Dataset: ecg_images (GitHub, SiddhiDeshmukh310/CardioScan). Classes: abnormal, normal.

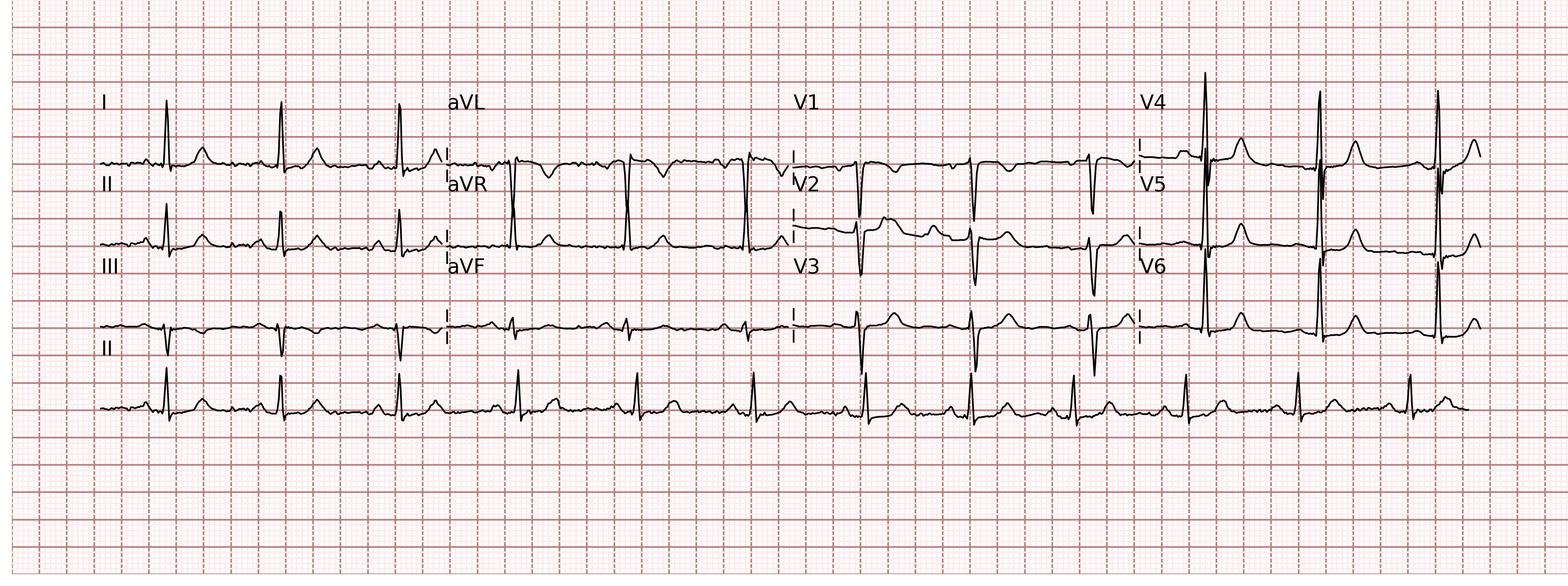
Label: abnormal

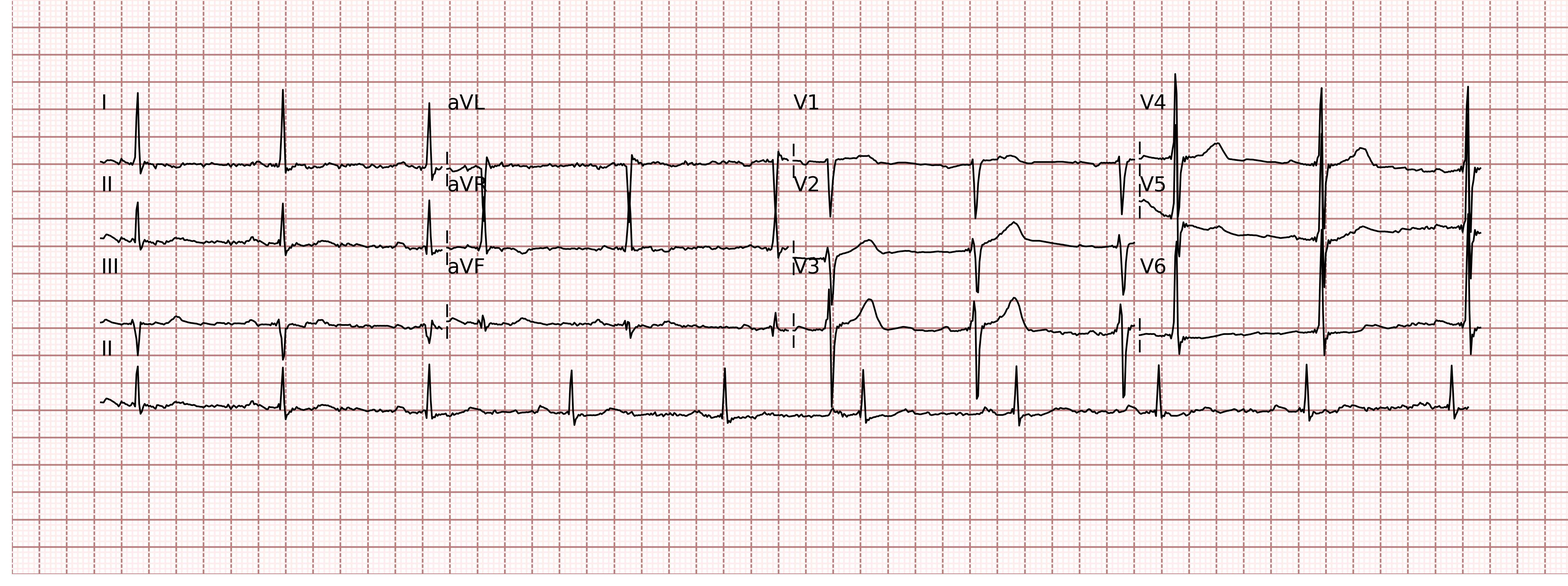
Label: normal

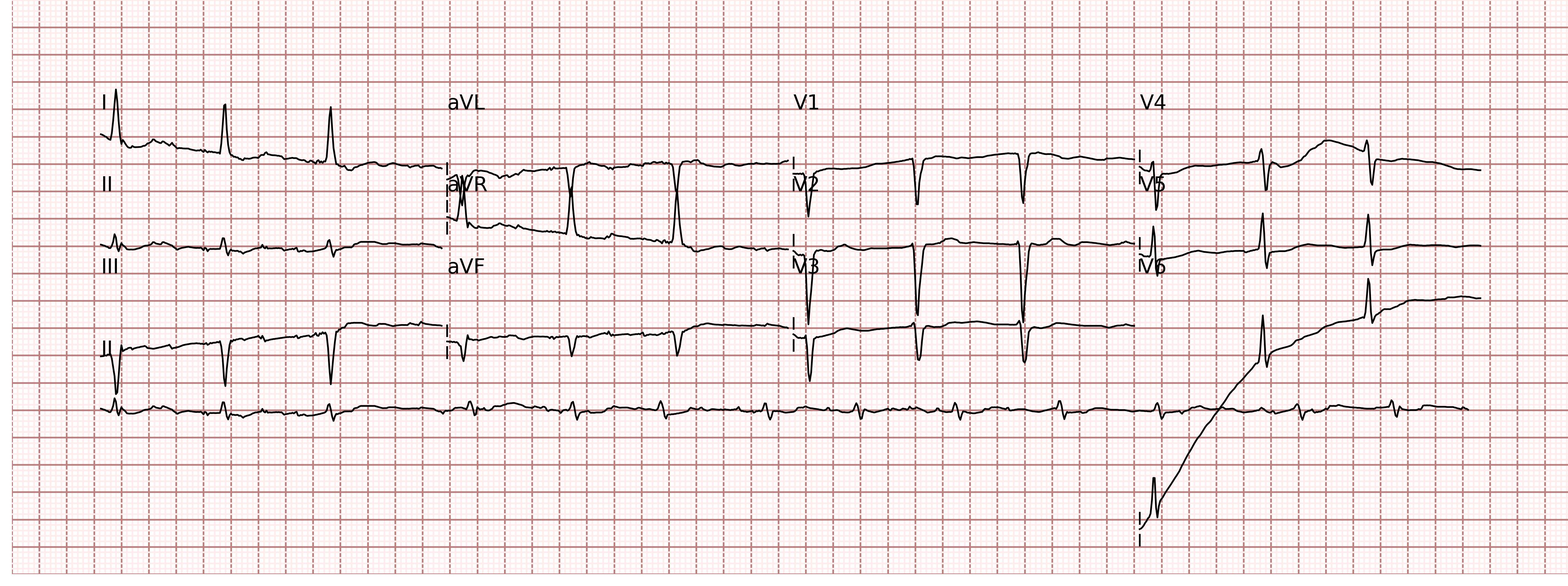
Label: normal

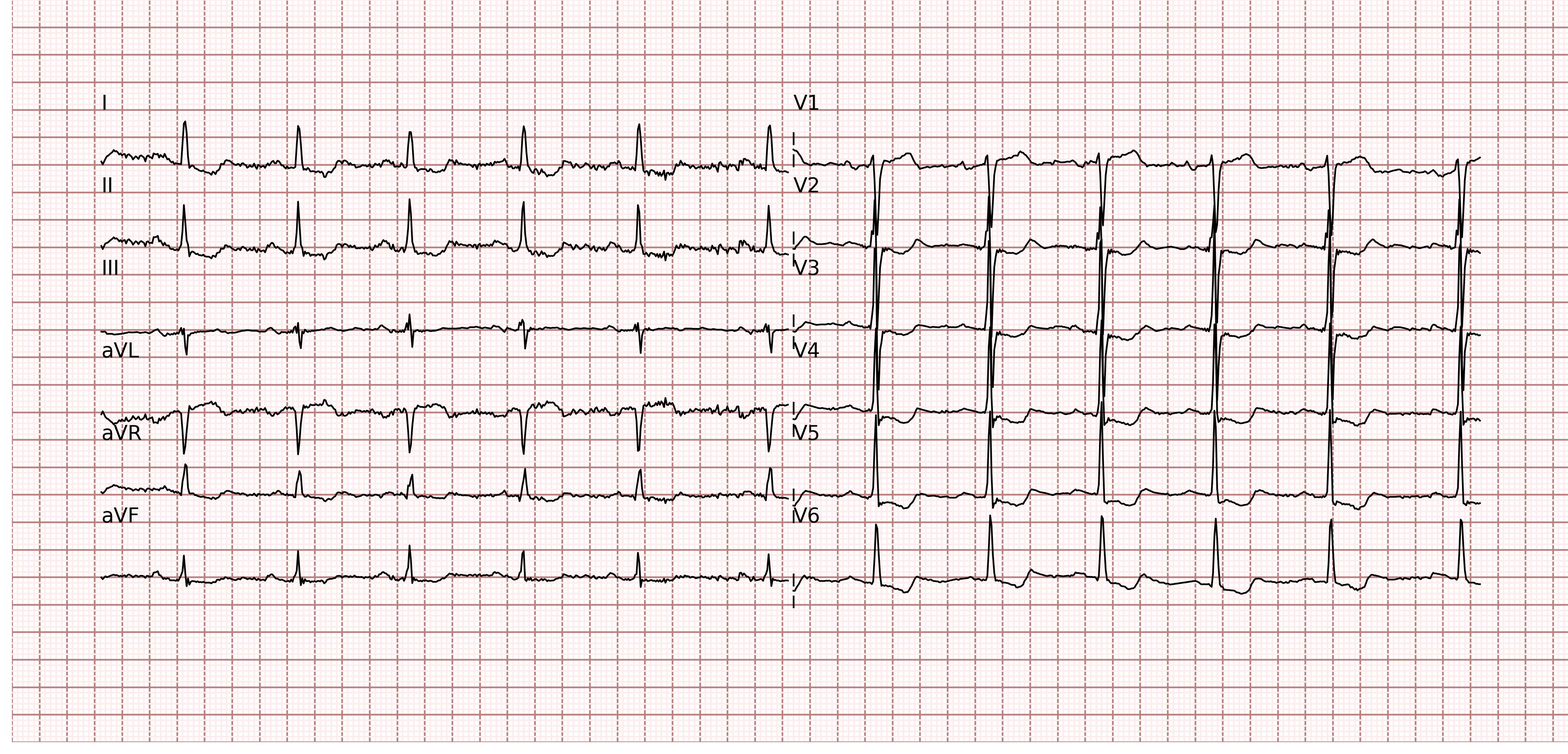
Label: abnormal

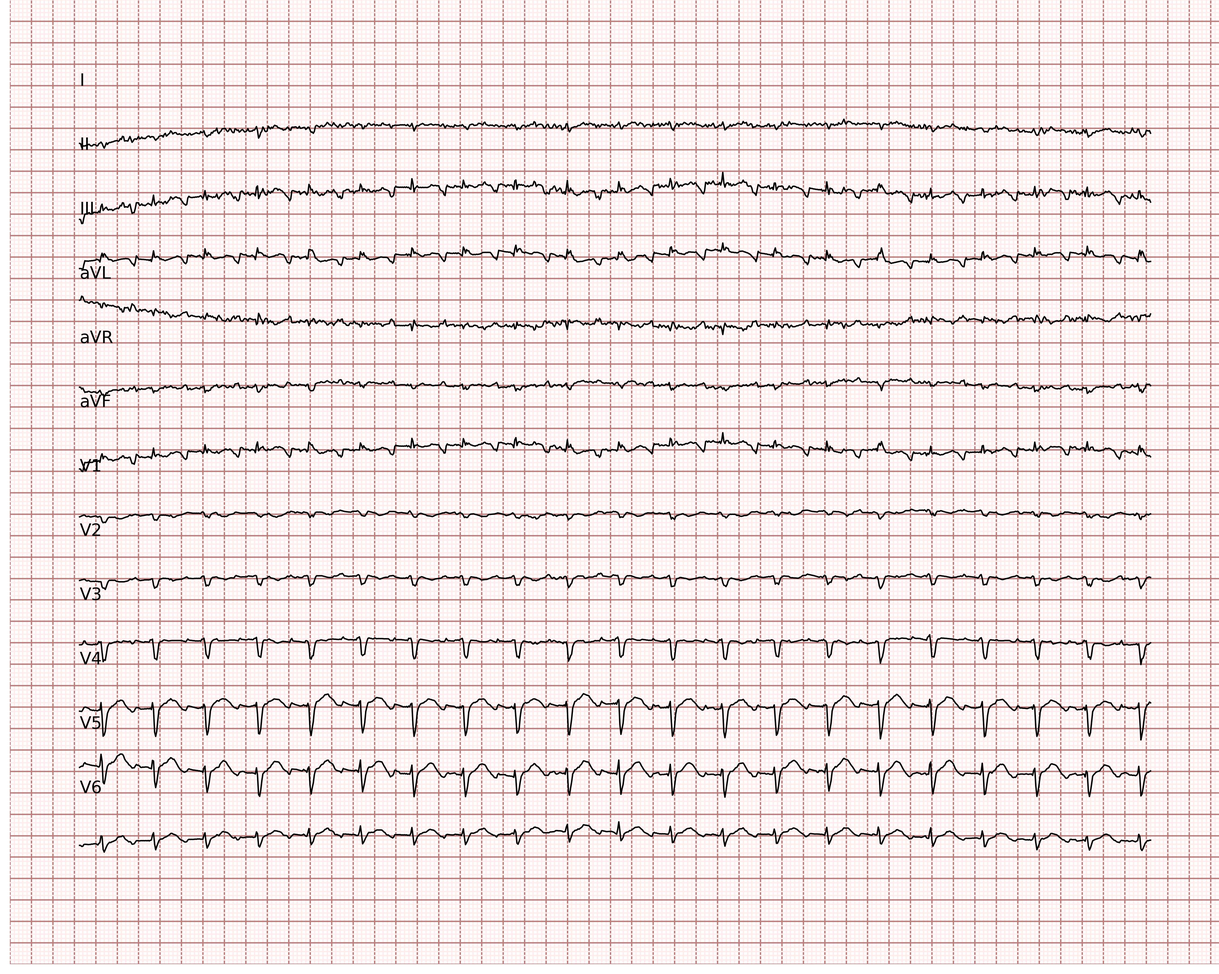
Label: normal

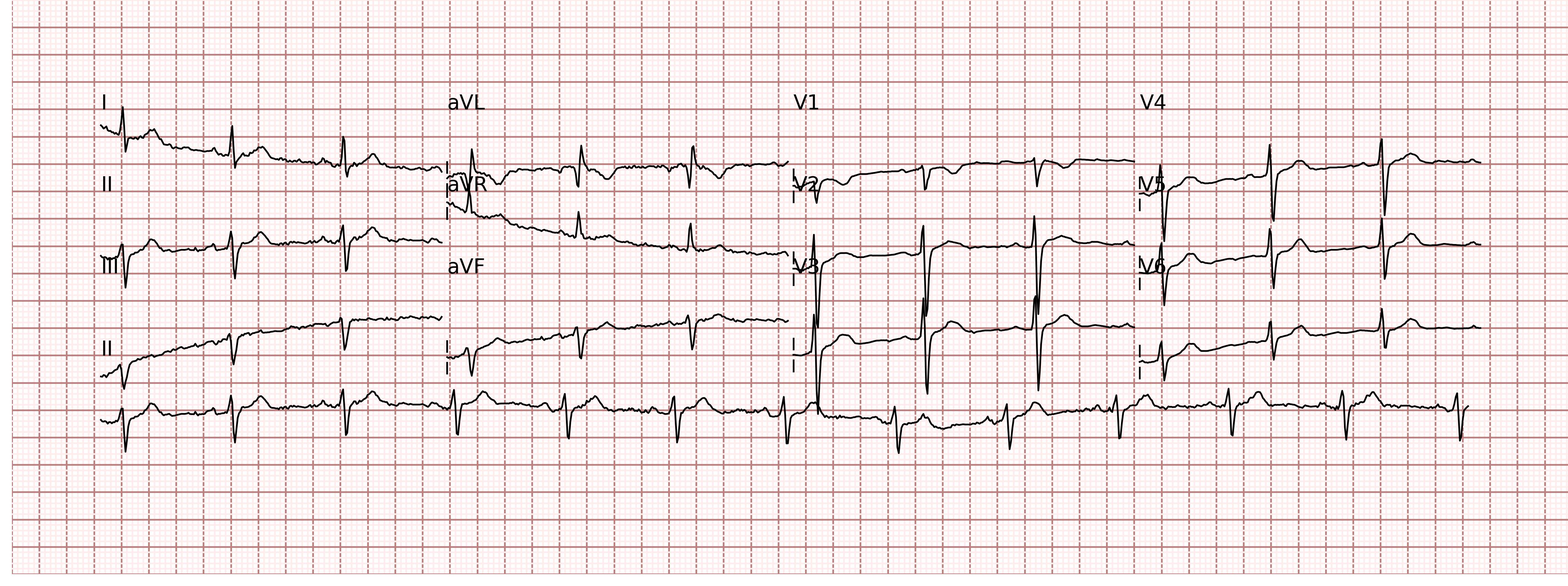
Label: normal
